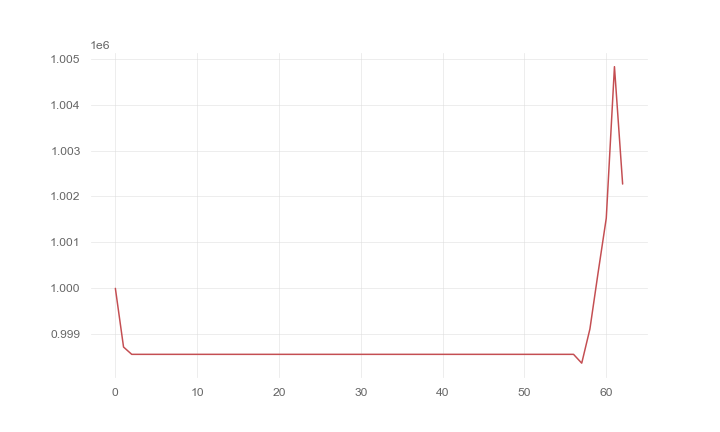

Values plotted in this chart, from the file beside it:
, 0
0, 1000000
1, 998723
2, 998564
3, 998564
4, 998564
5, 998564
6, 998564
7, 998564
8, 998564
9, 998564
10, 998564
11, 998564
12, 998564
13, 998564
14, 998564
15, 998564
16, 998564
17, 998564
18, 998564
19, 998564
20, 998564
21, 998564
22, 998564
23, 998564
24, 998564
25, 998564
26, 998564
27, 998564
28, 998564
29, 998564
30, 998564
31, 998564
32, 998564
33, 998564
34, 998564
35, 998564
36, 998564
37, 998564
38, 998564
39, 998564
40, 998564
41, 998564
42, 998564
43, 998564
44, 998564
45, 998564
46, 998564
47, 998564
48, 998564
49, 998564
50, 998564
51, 998564
52, 998564
53, 998564
54, 998564
55, 998564
56, 998564
57, 998372
58, 999116
59, 1000340
... 3 more rows
